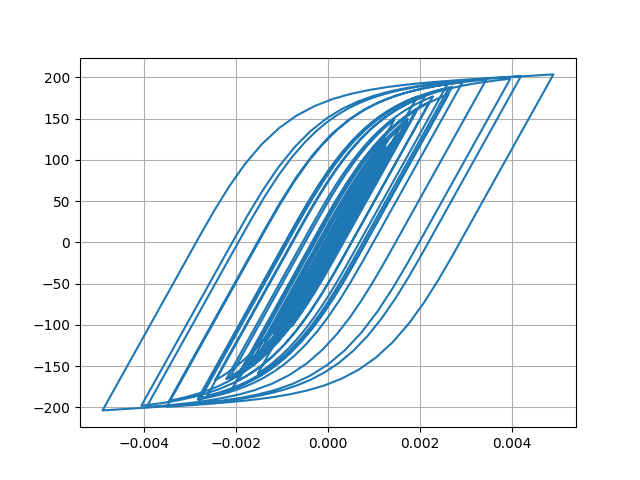

The table this chart was drawn from, first rows:
Desplacment, Force
0.0, 0.0
2.2651686406742033e-07, 0.02265
1.159963056984556e-06, 0.116
3.3228602335191495e-06, 0.3323
7.113633826876238e-06, 0.7114
1.2522170289671134e-05, 1.252
1.912031432078092e-05, 1.912
2.627657048775649e-05, 2.628
3.340979428710372e-05, 3.341
4.016458492667551e-05, 4.016
4.642215102274177e-05, 4.641
5.2178253385651214e-05, 5.217
5.739425853116264e-05, 5.738
6.1934014371686e-05, 6.191
6.56488983830302e-05, 6.562
6.851242896608842e-05, 6.849
7.072582714470769e-05, 7.07
7.269732344374264e-05, 7.266
7.489749181362268e-05, 7.486
7.766090674423263e-05, 7.762
8.099952557600996e-05, 8.095
8.458003210576863e-05, 8.453
8.781900023672537e-05, 8.776
9.007380434571684e-05, 9.001
9.07960881031124e-05, 9.073
8.961662039203294e-05, 8.955
8.638847557120629e-05, 8.632
8.114345033608002e-05, 8.108
7.409416105090375e-05, 7.403
6.55874768065942e-05, 6.552
5.601362701755405e-05, 5.595
4.572596219975838e-05, 4.566
3.5001487606765646e-05, 3.494
2.402948543612398e-05, 2.397
1.2904738386801012e-05, 1.284
1.6171405624690988e-06, 0.1554
-1.0048591464127424e-05, -1.011
-2.2535608215660555e-05, -2.26
-3.6454314956516075e-05, -3.651
-5.241414785076937e-05, -5.247
-7.076546530427341e-05, -7.08
-9.144852570906522e-05, -9.145
-0.000114, -11.39
-0.0001376, -13.74
-0.0001611, -16.09
-0.0001836, -18.32
-0.0002037, -20.31
-0.0002203, -21.95
-0.0002327, -23.17
-0.0002409, -23.98
-0.0002457, -24.45
-0.0002483, -24.71
-0.0002503, -24.9
-0.0002525, -25.12
-0.0002554, -25.4
-0.0002591, -25.77
-0.0002636, -26.21
-0.000269, -26.74
-0.0002754, -27.37
-0.000283, -28.12
... 2,941 more rows
